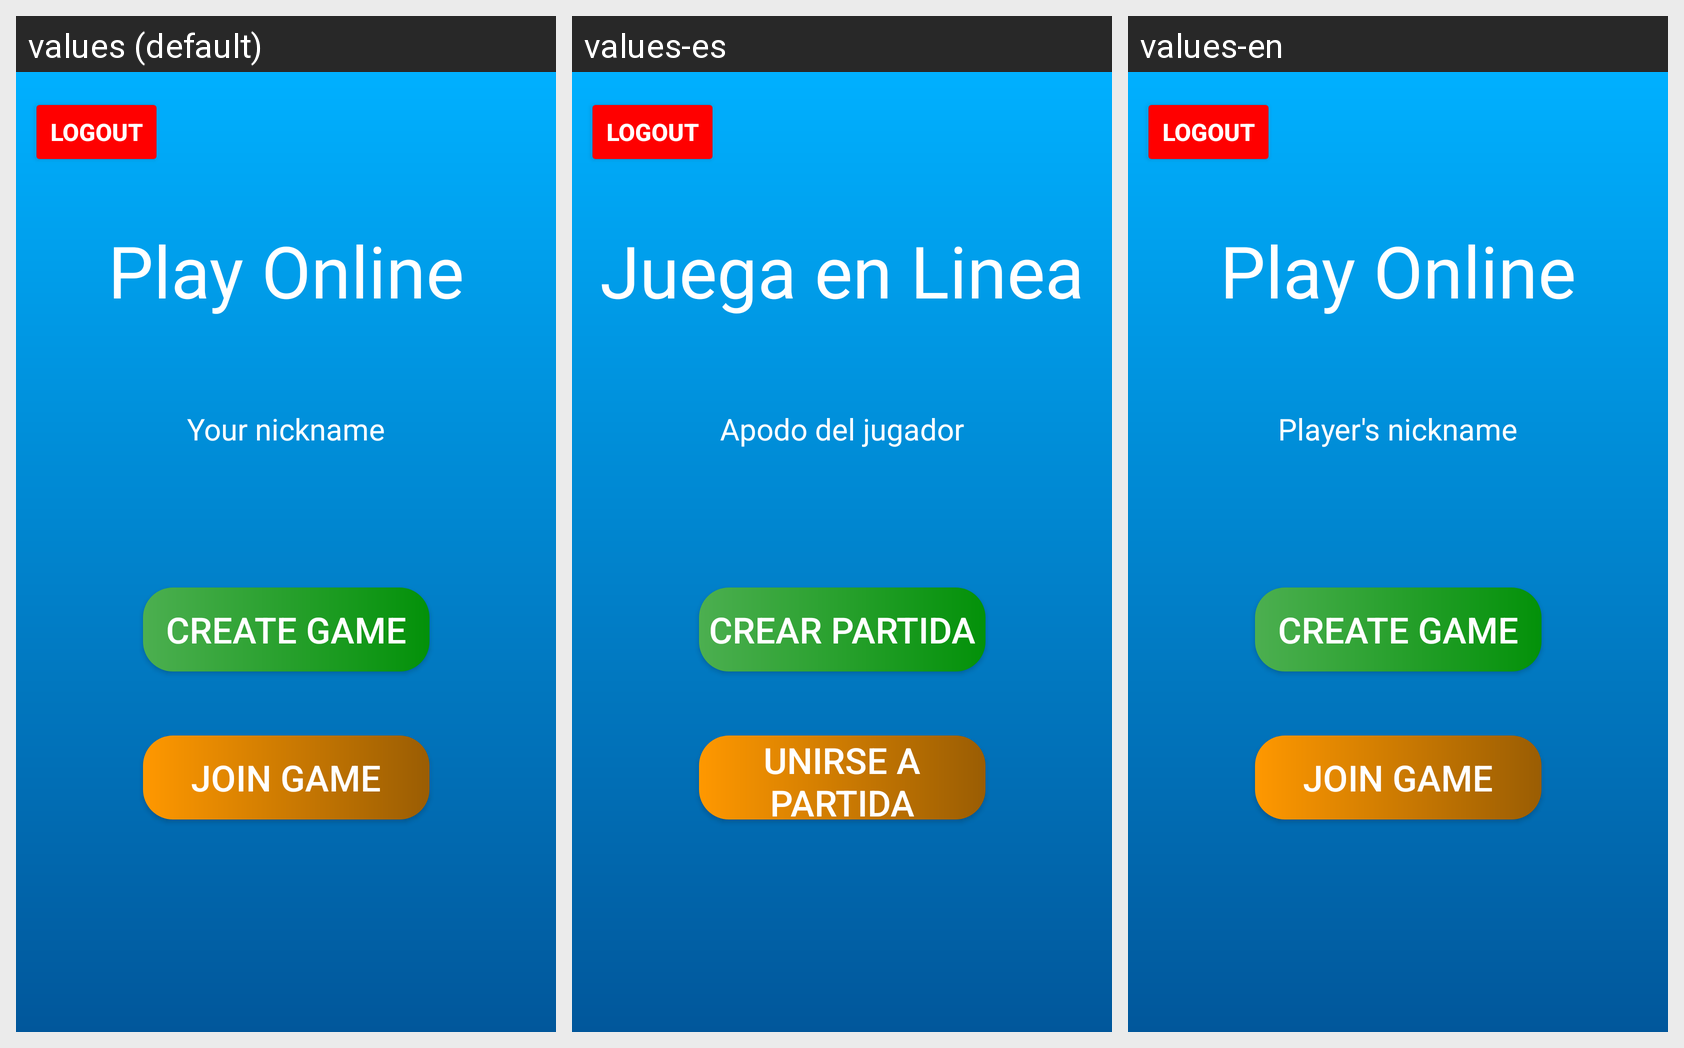

The Android screen above is rendered under several locales of the same app. Produce the string resources it draws, with the default and per-locale values.
Android screen res/layout/fragment_home.xml rendered under 3 locales, left to right: values (default), values-es, values-en. Device: Nexus 5 (rendered at 1080×1920; each locale shown at half size, 540×960, under a caption strip naming it); theme Theme.TableroTotal.
Strings drawn on this screen, with the default value and each locale's value (text and hints the layout hard-codes, and strings that could not be matched under every locale, appear in the picture but are not listed):

home_title
  values: Play Online
  values-es: Juega en Linea
  values-en: Play Online

username_label
  values: Your nickname
  values-es: Apodo del jugador
  values-en: Player's nickname

button_create_game
  values: Create Game
  values-es: Crear Partida
  values-en: Create Game

button_join_game
  values: Join Game
  values-es: Unirse a Partida
  values-en: Join Game

logout
  values: Logout
  values-es: Logout  [not translated; the default value is used]
  values-en: Logout  [not translated; the default value is used]
